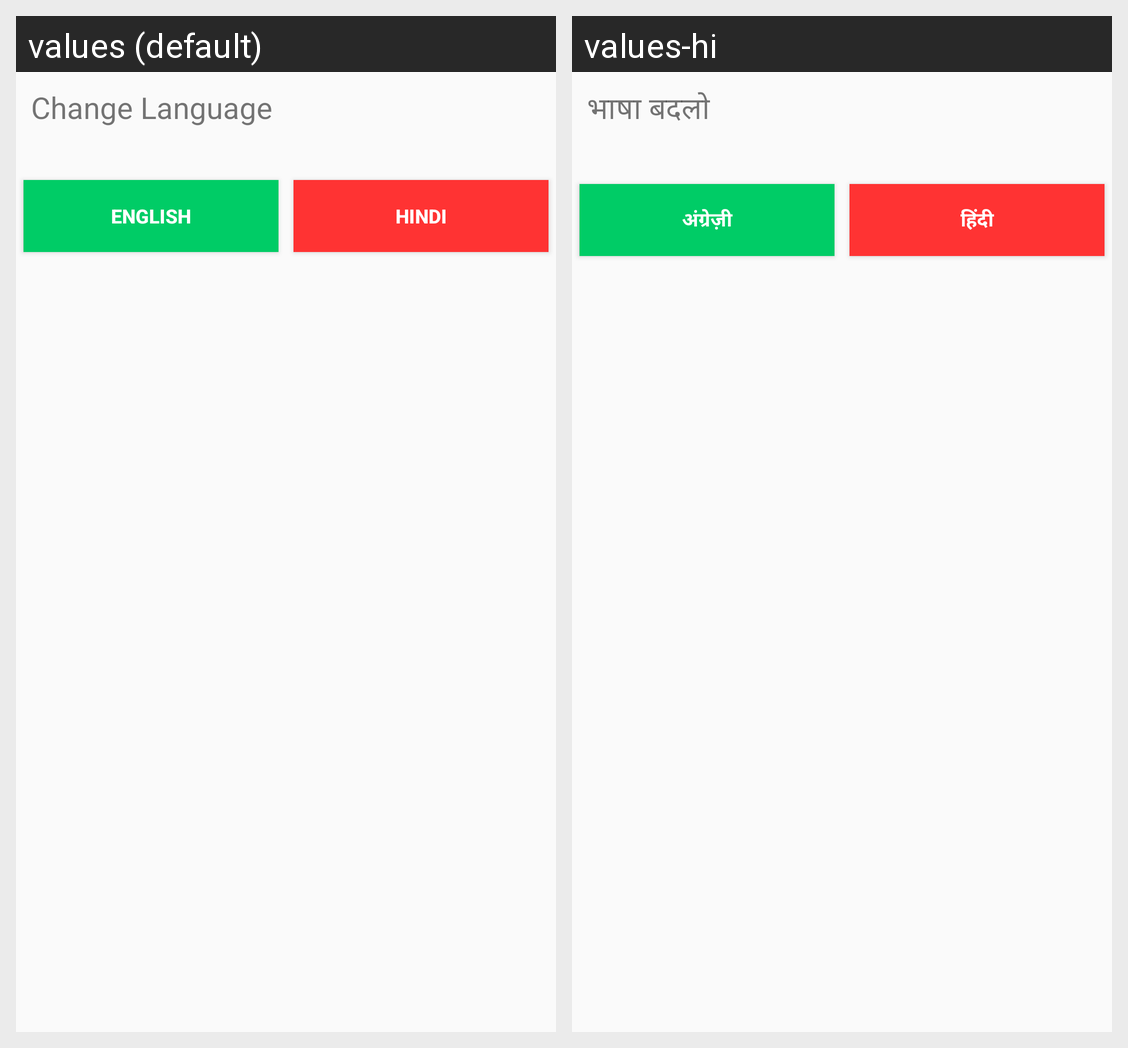

Strings drawn on this Android screen and how each of the app's shown locales translates them:
Android screen res/layout/dialog_change_lang.xml rendered under 2 locales, left to right: values (default), values-hi. Device: Nexus 5 (rendered at 1080×1920; each locale shown at half size, 540×960, under a caption strip naming it); theme AppTheme.
Strings drawn on this screen, with the default value and each locale's value (text and hints the layout hard-codes, and strings that could not be matched under every locale, appear in the picture but are not listed):

change_language
  values: Change Language
  values-hi: भाषा बदलो

english
  values: English
  values-hi: अंग्रेज़ी

hindi
  values: Hindi
  values-hi: हिंदी
